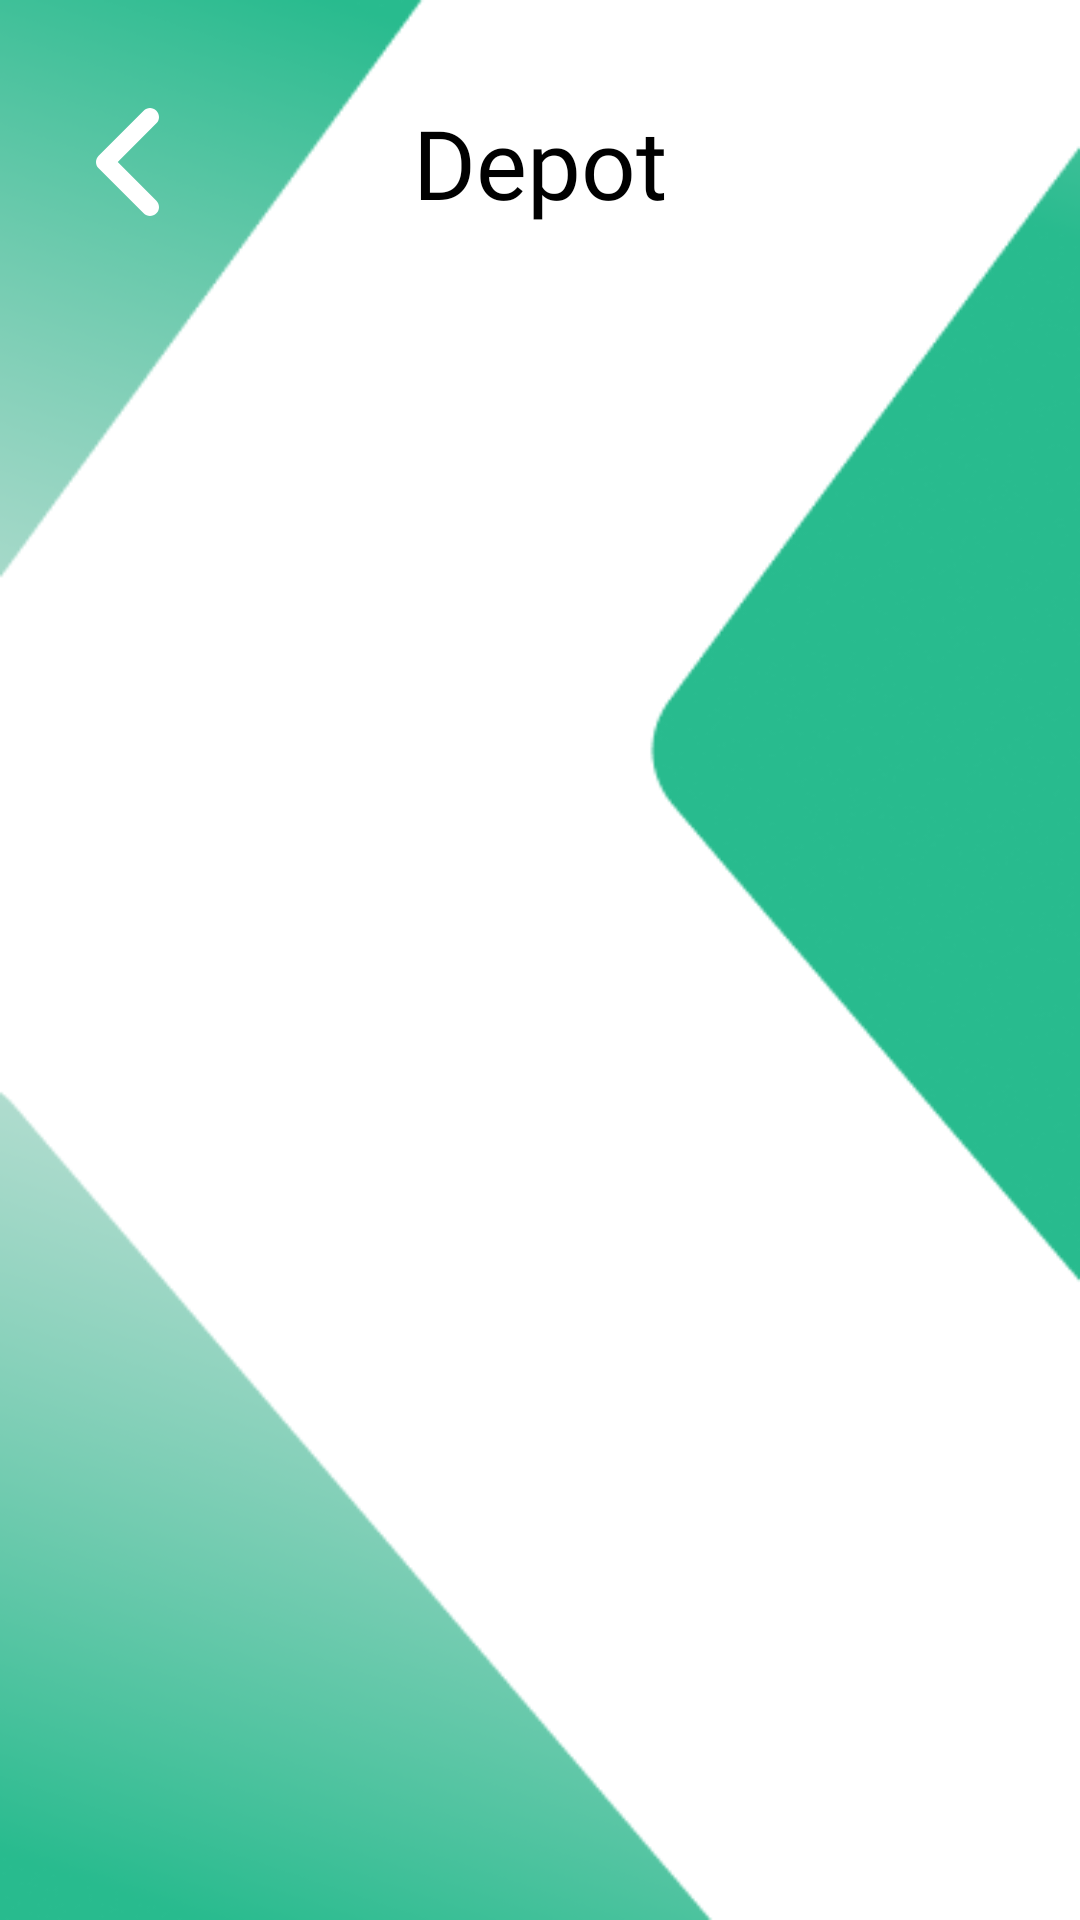

The Android layout XML behind this screen, and the referenced resources:
<!-- AndroidManifest.xml: application theme Theme.QuanLyKho -->
<!-- res/layout/activity_tong_quat_kho.xml -->
<?xml version="1.0" encoding="utf-8"?>
<androidx.constraintlayout.widget.ConstraintLayout xmlns:android="http://schemas.android.com/apk/res/android"
    xmlns:app="http://schemas.android.com/apk/res-auto"
    xmlns:tools="http://schemas.android.com/tools"
    android:layout_width="match_parent"
    android:layout_height="match_parent"
    tools:context=".TongQuatKhoActivity"
    android:background="@drawable/bg_depot"
    >



        <androidx.constraintlayout.widget.ConstraintLayout
            android:id="@+id/layout_top"
            android:layout_width="match_parent"
            android:layout_height="wrap_content"
            android:layout_marginTop="30dp"
            android:orientation="horizontal"
            app:layout_constraintBottom_toBottomOf="parent"
            app:layout_constraintEnd_toEndOf="parent"
            app:layout_constraintHorizontal_bias="0.0"
            app:layout_constraintStart_toStartOf="parent"
            app:layout_constraintTop_toTopOf="parent"
            app:layout_constraintVertical_bias="0.0">

            <ImageView
                android:id="@+id/imv_back"
                android:layout_width="wrap_content"
                android:layout_height="wrap_content"
                android:layout_marginStart="32dp"
                android:src="@drawable/ic_arrow_left"
                app:layout_constraintBottom_toBottomOf="parent"
                app:layout_constraintStart_toStartOf="parent"
                app:layout_constraintTop_toTopOf="parent"
                app:tint="@color/white" />

            <TextView
                android:fontFamily="@font/sen_bold"
                android:textColor="@color/black"
                android:id="@+id/textView2"
                android:layout_width="wrap_content"
                android:layout_height="wrap_content"
                android:layout_gravity="center"
                android:gravity="center"
                android:text="Depot"
                android:textAlignment="center"
                android:textSize="32dp"
                app:layout_constraintBottom_toBottomOf="parent"
                app:layout_constraintEnd_toEndOf="parent"
                app:layout_constraintStart_toStartOf="parent"
                app:layout_constraintTop_toTopOf="parent" />












        </androidx.constraintlayout.widget.ConstraintLayout>



    <androidx.recyclerview.widget.RecyclerView
        android:id="@+id/rcvTongQuatKho"
        android:layout_width="match_parent"
        android:layout_height="0dp"
        android:layout_below="@+id/layout_top"
        app:layout_constraintBottom_toBottomOf="parent"
        app:layout_constraintEnd_toEndOf="parent"
        app:layout_constraintStart_toStartOf="parent"
        app:layout_constraintTop_toBottomOf="@+id/layout_top" />




















</androidx.constraintlayout.widget.ConstraintLayout>
<!-- resources referenced by this layout -->
<resources>
  <!-- drawable bg_depot: png bitmap (drawable, 34983 bytes) -->
  <!-- drawable ic_add (drawable) -->
  <vector android:height="73dp" android:viewportHeight="512"
      android:viewportWidth="448" android:width="63.875dp" xmlns:android="http://schemas.android.com/apk/res/android">
      <path android:fillColor="#FFFFFF" android:pathData="M432,256c0,17.69 -14.33,32.01 -32,32.01H256v144c0,17.69 -14.33,31.99 -32,31.99s-32,-14.3 -32,-31.99v-144H48c-17.67,0 -32,-14.32 -32,-32.01s14.33,-31.99 32,-31.99H192v-144c0,-17.69 14.33,-32.01 32,-32.01s32,14.32 32,32.01v144h144C417.7,224 432,238.3 432,256z"/>
  </vector>
  <!-- drawable ic_arrow_left (drawable) -->
  <vector android:height="48dp" android:viewportHeight="512"
      android:viewportWidth="256" android:width="24dp" xmlns:android="http://schemas.android.com/apk/res/android">
      <path android:fillColor="#FF000000" android:pathData="M192,448c-8.19,0 -16.38,-3.13 -22.62,-9.38l-160,-160c-12.5,-12.5 -12.5,-32.75 0,-45.25l160,-160c12.5,-12.5 32.75,-12.5 45.25,0s12.5,32.75 0,45.25L77.25,256l137.4,137.4c12.5,12.5 12.5,32.75 0,45.25C208.4,444.9 200.2,448 192,448z"/>
  </vector>
  <!-- drawable ic_baseline_search_24 (drawable) -->
  <vector android:height="24dp" android:tint="#28BB8E"
      android:viewportHeight="24" android:viewportWidth="24"
      android:width="24dp" xmlns:android="http://schemas.android.com/apk/res/android">
      <path android:fillColor="@android:color/white" android:pathData="M15.5,14h-0.79l-0.28,-0.27C15.41,12.59 16,11.11 16,9.5 16,5.91 13.09,3 9.5,3S3,5.91 3,9.5 5.91,16 9.5,16c1.61,0 3.09,-0.59 4.23,-1.57l0.27,0.28v0.79l5,4.99L20.49,19l-4.99,-5zM9.5,14C7.01,14 5,11.99 5,9.5S7.01,5 9.5,5 14,7.01 14,9.5 11.99,14 9.5,14z"/>
  </vector>
  <style name="Theme.QuanLyKho" parent="Theme.MaterialComponents.DayNight.NoActionBar">
          
          <item name="colorPrimary">#28BB8E</item>
          <item name="colorPrimaryVariant">@color/purple_700</item>
          <item name="colorOnPrimary">@color/white</item>
          
          <item name="colorSecondary">#28BB8E</item>
          <item name="colorSecondaryVariant">@color/teal_700</item>
          <item name="colorOnSecondary">@color/black</item>
          
          <item name="android:statusBarColor" tools:targetApi="l">?attr/colorPrimaryVariant</item>
          
      </style>
  <!-- not gathered from this repository: default colours our renderer supplied (Android Studio template values) -->
  <color name="purple_700">#FF3700B3</color>
  <color name="teal_700">#FF018786</color>
  <color name="black">#FF000000</color>
  <color name="white">#FFFFFFFF</color>
</resources>
